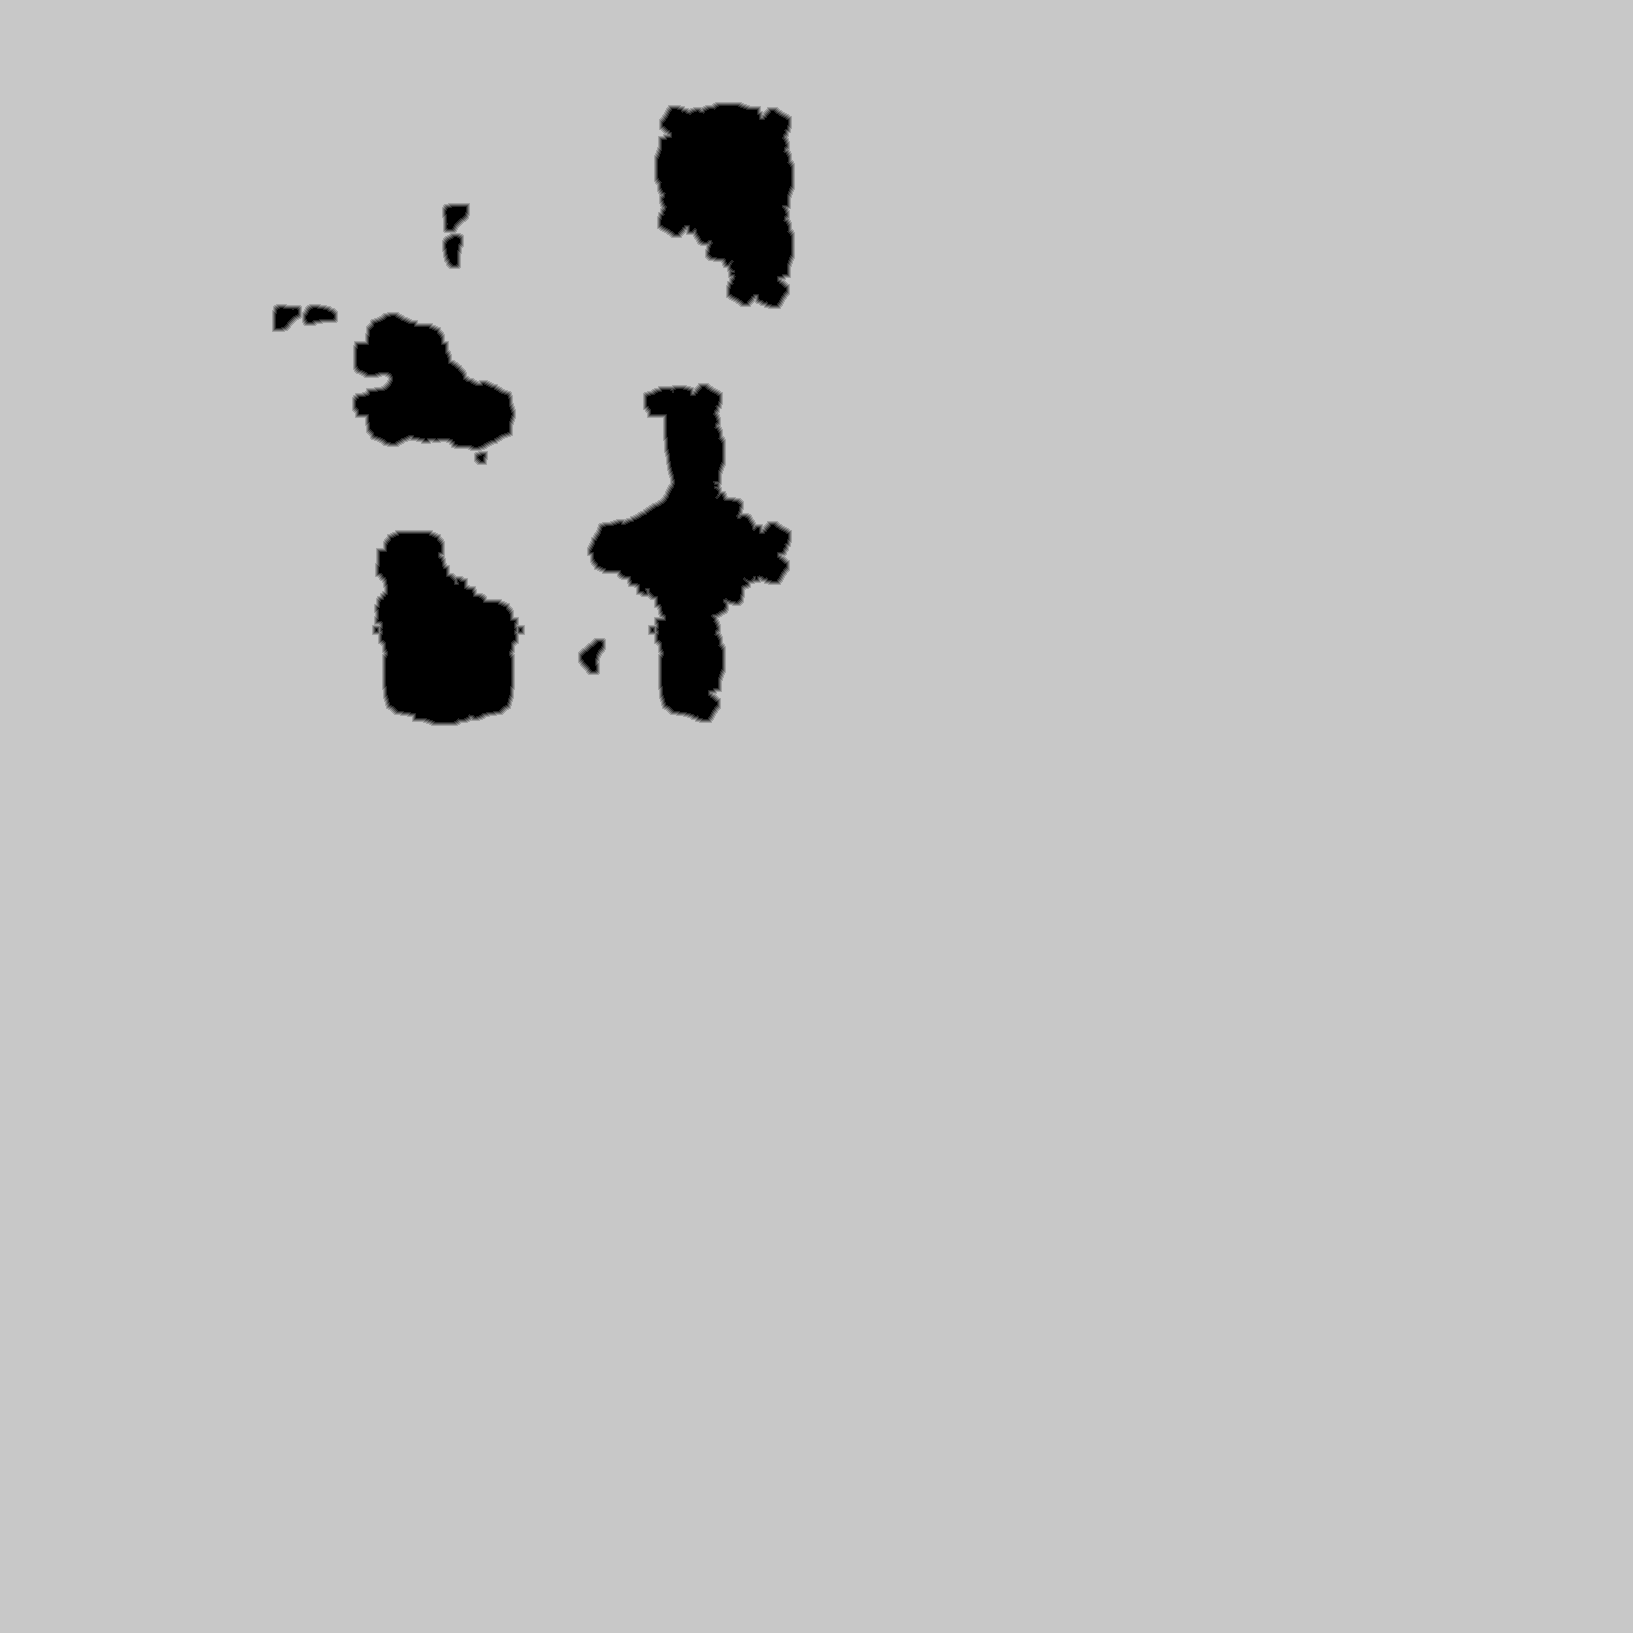

The file beside this chart, header and first rows:
base	0x42a06070000
origin	0x10010
stride	817
width	1633
height	1633
nibble	0	77357
nibble	1	4181
nibble	2	4187
nibble	3	4184
nibble	4	4137
nibble	5	2572643
